Run: headless pygame with SDL's dummy video driver; simulated clock (each Clock.tick advances the game by its frame time, no real sleeping); random seed 0; keys injected as events and as key.get_pressed() state; no mouse input.
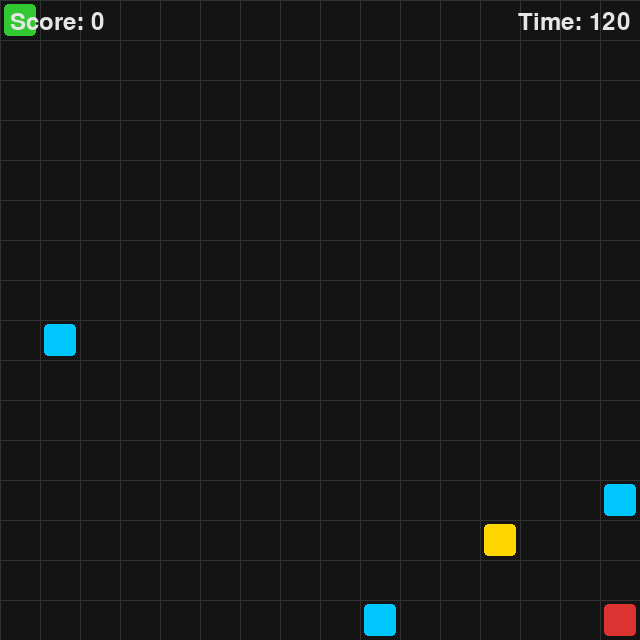
Frame 1 of 4 · flips 1–60 · no input
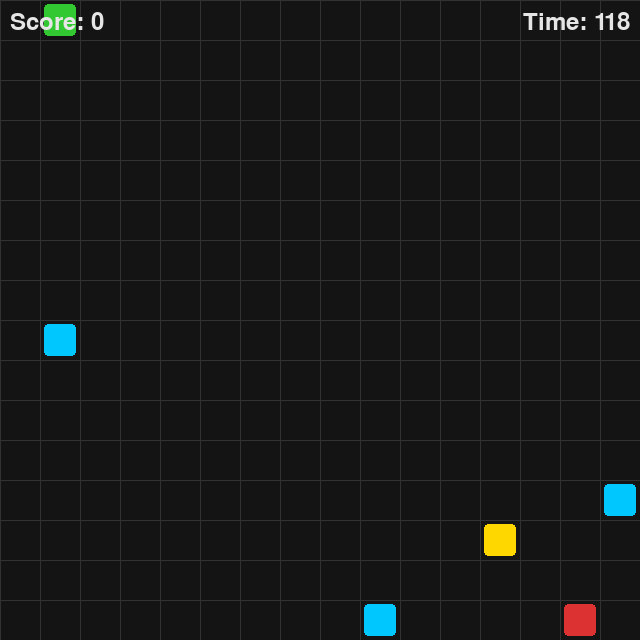
Frame 2 of 4 · flips 61–180 · tapped SPACE, RETURN · held RIGHT (→), D
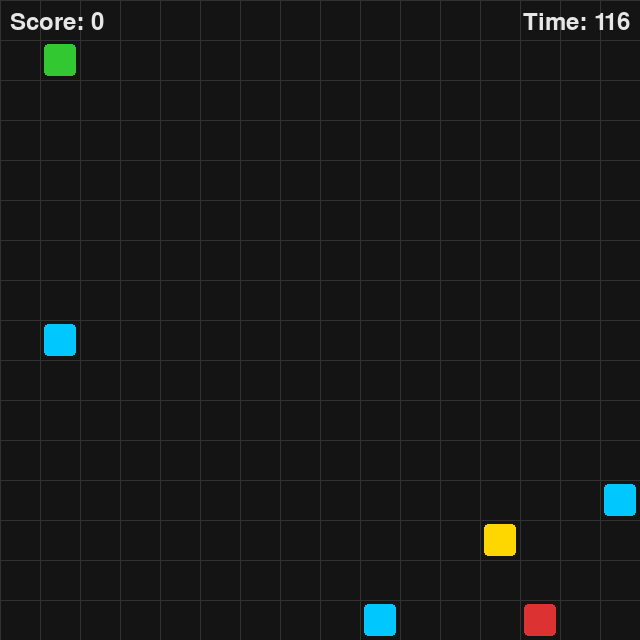
Frame 3 of 4 · flips 181–300 · held DOWN (↓), S
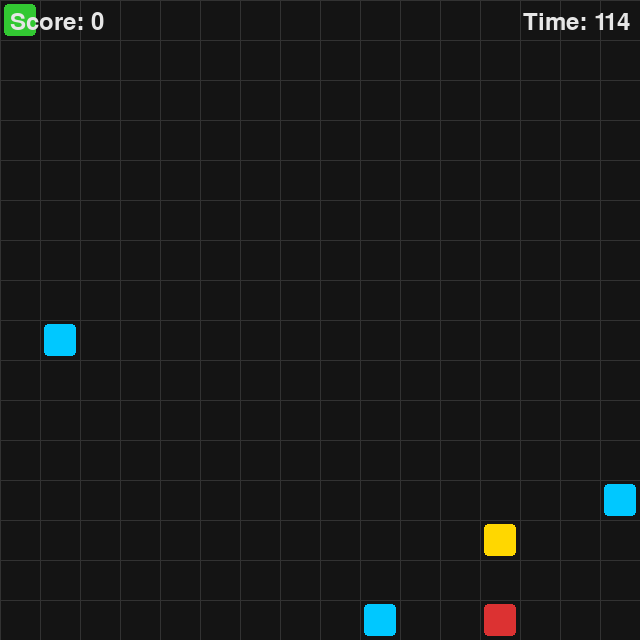
Frame 4 of 4 · flips 301–420 · held LEFT (←), A, UP (↑), W

The pygame program that drew these frames:

# Diamond Dash by Analiese Gonzalez, Arianna Azcarraga, and Joshua Park
import pygame
import random  
import heapq
import sys
from typing import List, Tuple, Optional, Set

# constants for game
GRID_SIZE = 16
TILE_SIZE = 40
WINDOW_SIZE = GRID_SIZE * TILE_SIZE
FPS = 60
GAME_TIMER = 120

# colors for game
PLAYER_COLOR = (50, 200, 50)
DIAMOND_COLOR = (0, 200, 255)
GRID_COLOR = (50,50,50)
BACKGROUND_COLOR = (20, 20, 20)
TEXT_COLOR = (230, 230, 230)
LOST_COLOR = (220, 60, 60)
WIN_COLOR = (60, 220, 120)
EXIT_COLOR = (255, 215, 0)
OPP_COLOR = (220, 50, 50)

# directions for movement
DIRECTIONS = {pygame.K_UP: (0, -1),
              pygame.K_DOWN: (0, 1),
              pygame.K_LEFT: (-1, 0),
              pygame.K_RIGHT: (1, 0)}
Position = Tuple[int, int]

# A* pathfinding node
def heuristic(a: Position, b: Position) -> int:
    return abs(a[0] - b[0]) + abs(a[1] - b[1])

def get_neighbors(pos: Position) -> List[Position]:
    neighbors = []
    for direction in DIRECTIONS.values():
        neighbor = (pos[0] + direction[0], pos[1] + direction[1])
        if 0 <= neighbor[0] < GRID_SIZE and 0 <= neighbor[1] < GRID_SIZE:
            neighbors.append(neighbor)
    return neighbors

def astar(start: Position, goal: Position) -> Optional[List[Position]]:
    if start == goal:
        return [start]
    
    open_set = []
    heapq.heappush(open_set, (0, start))
    came_from = {}
    g_score = {start: 0}
    f_score = {start: heuristic(start, goal)}

    while open_set:
        _, current = heapq.heappop(open_set)

        if current == goal:
            path = [current]
            while current in came_from:
                current = came_from[current]
                path.append(current)
            return path[::-1]

        for direction in DIRECTIONS.values():
            neighbor = (current[0] + direction[0], current[1] + direction[1])
            if 0 <= neighbor[0] < GRID_SIZE and 0 <= neighbor[1] < GRID_SIZE:
                tentative_g_score = g_score[current] + 1
                if tentative_g_score < g_score.get(neighbor, float('inf')):
                    came_from[neighbor] = current
                    g_score[neighbor] = tentative_g_score
                    f_score[neighbor] = tentative_g_score + heuristic(neighbor, goal)
                    if neighbor not in [i[1] for i in open_set]:
                        heapq.heappush(open_set, (f_score[neighbor], neighbor))
    return None

# setting up game
def empty_position(exclude: Set[Position]) -> Position:
    while True:
        pos = (random.randint(0, GRID_SIZE - 1), random.randint(0, GRID_SIZE - 1))
        if pos not in exclude:
            return pos
        
def setup_game():   #sets up initial positions for player, opponent, exit, and diamonds
    player_pos: Position = (0, 0)
    opp_pos: Position = (GRID_SIZE - 1, GRID_SIZE - 1)
    used = {player_pos, opp_pos}
    exit_pos = empty_position(used)
    used.add(exit_pos)  
    diamonds: Set[Position] = set()

    # places 3 diamonds
    for _ in range(3):  
        diamond_pos = empty_position(used)
        diamonds.add(diamond_pos)
        used.add(diamond_pos)
    return player_pos, opp_pos, exit_pos, diamonds

def grid(surface: pygame.Surface):
    for x in range(0, WINDOW_SIZE, TILE_SIZE):
        pygame.draw.line(surface, GRID_COLOR, (x, 0), (x, WINDOW_SIZE))
    for y in range(0, WINDOW_SIZE, TILE_SIZE):
        pygame.draw.line(surface, GRID_COLOR, (0, y), (WINDOW_SIZE, y))

def tiles(surface: pygame.Surface, positions: Set[Position], color: Tuple[int, int, int], padding: int = 4):
    for x, y in positions:
        rect = pygame.Rect(
            x * TILE_SIZE + padding,
            y * TILE_SIZE + padding,
            TILE_SIZE - 2 * padding,
            TILE_SIZE - 2 * padding,
        )
        pygame.draw.rect(surface, color, rect, border_radius=4)

def draw_game(surface: pygame.Surface, player_pos: Position, opp_pos: Position, exit_pos: Position, diamonds: Set[Position], font: pygame.font.Font, score: int, time_left: int, game_over: bool, win: bool):
    surface.fill(BACKGROUND_COLOR)
    grid(surface)
    tiles(surface, {exit_pos}, EXIT_COLOR)
    tiles(surface, diamonds, DIAMOND_COLOR)
    tiles(surface, {player_pos}, PLAYER_COLOR)
    tiles(surface, {opp_pos}, OPP_COLOR)

    score_text = font.render(f"Score: {score}", True, TEXT_COLOR)
    time_text = font.render(f"Time: {time_left}", True, TEXT_COLOR)
    surface.blit(score_text, (10, 10))
    surface.blit(time_text, (WINDOW_SIZE - time_text.get_width() - 10, 10))

    if game_over:
        overlay = pygame.Surface((WINDOW_SIZE, WINDOW_SIZE))
        overlay.set_alpha(200)
        overlay.fill(BACKGROUND_COLOR)
        surface.blit(overlay, (0, 0))
        if win:
            msg = "You Win!"
            color = WIN_COLOR
        else:
            msg = "Game Over!"
            color = LOST_COLOR
        msg_text = font.render(msg, True, color)
        surface.blit(msg_text, ((WINDOW_SIZE - msg_text.get_width()) // 2, (WINDOW_SIZE - msg_text.get_height()) // 2))

def player_move(player_pos: Position, direction: Tuple[int, int]) -> Position:
    new_x = max(0, min(GRID_SIZE - 1, player_pos[0] + direction[0]))
    new_y = max(0, min(GRID_SIZE - 1, player_pos[1] + direction[1]))
    return (new_x, new_y)

def opponent_move(opp_pos: Position, player_pos: Position) -> Position:
    path = astar(opp_pos, player_pos)
    if path and len(path) > 1:
        return path[1]
    return opp_pos

def main():
    pygame.init()
    screen = pygame.display.set_mode((WINDOW_SIZE, WINDOW_SIZE))
    pygame.display.set_caption("Diamond Dash")
    clock = pygame.time.Clock()
    font = pygame.font.SysFont(None, 36)

    player_pos, opp_pos, exit_pos, diamonds = setup_game()
    score = 0
    start_ticks = pygame.time.get_ticks()
    game_over = False
    win = False
    player_moved = False
    while True:
        dt = clock.tick(FPS) / 1000
        time_left = GAME_TIMER - (pygame.time.get_ticks() - start_ticks) // 1000
        for event in pygame.event.get():
            if event.type == pygame.QUIT:
                pygame.quit()
                sys.exit()
            if event.type == pygame.KEYDOWN and not game_over:
                if event.key in DIRECTIONS:
                    player_pos = player_move(player_pos, DIRECTIONS[event.key])
                    player_moved = True

        if not game_over:
            if player_moved:  #only move opponent if player has moved
                opp_pos = opponent_move(opp_pos, player_pos)
                player_moved = False
            if player_pos in diamonds:
                diamonds.remove(player_pos)
                score += 1

            # losing if player gets caught or time runs out
            if player_pos == opp_pos or time_left <= 0:
                game_over = True
                win = False

            # winning if player reaches exit with all diamonds
            if player_pos == exit_pos and not diamonds:
                game_over = True
                win = True

        draw_game(screen, player_pos, opp_pos, exit_pos, diamonds, font, score, time_left, game_over, win)
        pygame.display.flip()

if __name__ == "__main__": 
    main()
